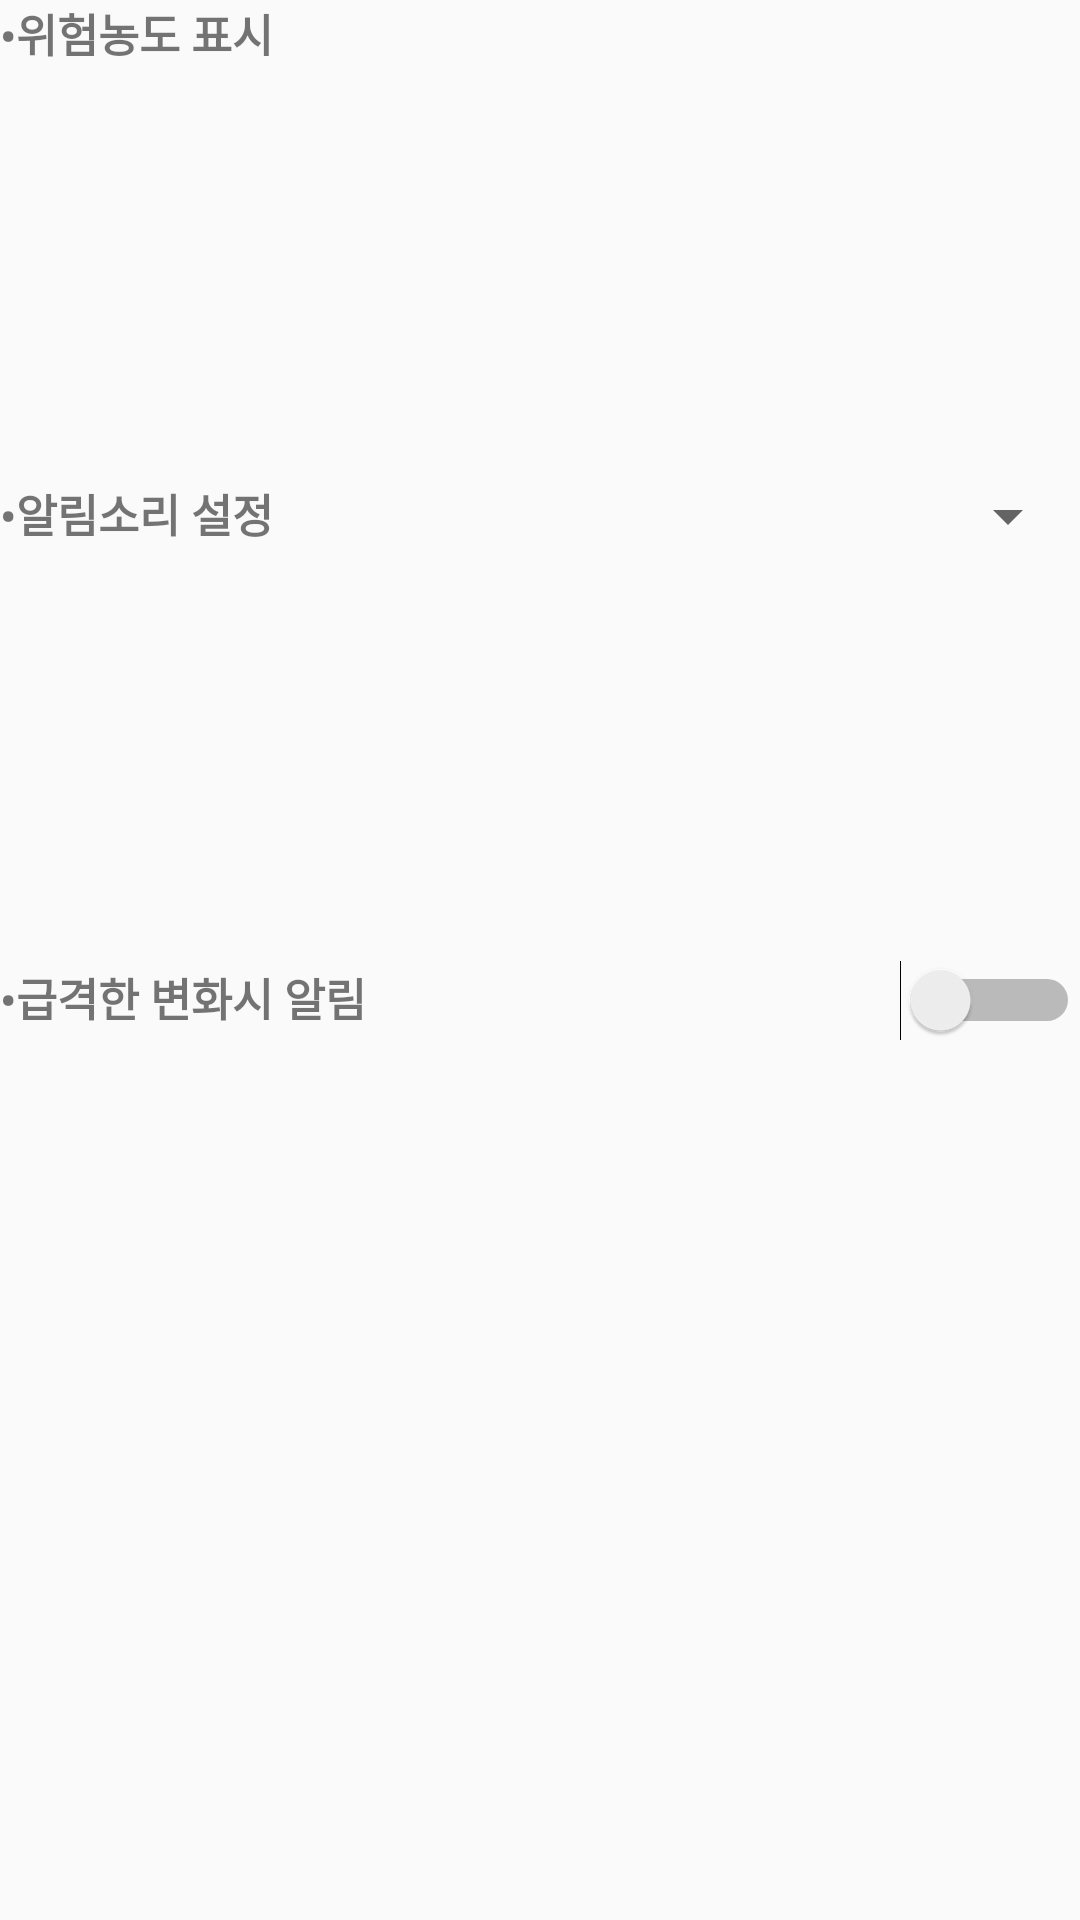

Android layout source for this screen:
<!-- AndroidManifest.xml: application theme AppTheme -->
<!-- res/layout/include_options.xml -->
<?xml version="1.0" encoding="utf-8"?>
<androidx.constraintlayout.widget.ConstraintLayout xmlns:android="http://schemas.android.com/apk/res/android"
    xmlns:app="http://schemas.android.com/apk/res-auto"
    android:layout_width="match_parent"
    android:layout_height="match_parent"
    android:orientation="vertical">

    <LinearLayout
        android:id="@+id/option1"
        android:layout_width="match_parent"
        android:layout_height="0dp"
        app:layout_constraintHeight_percent="0.25"
        android:orientation="horizontal"
        android:weightSum="1"
        app:layout_constraintLeft_toLeftOf="parent"
        app:layout_constraintRight_toRightOf="parent"
        app:layout_constraintTop_toTopOf="parent"
        app:layout_constraintBottom_toTopOf="@+id/option2">

        <TextView
            android:id="@+id/danger"
            android:layout_width="match_parent"
            android:layout_height="wrap_content"
            android:layout_weight="0.5"
            android:text="•위험농도 표시"
            android:textSize="15sp"
            android:textStyle="bold" />






    </LinearLayout>

    <LinearLayout
        android:id="@+id/option2"
        android:layout_width="match_parent"
        android:layout_height="0dp"
        app:layout_constraintHeight_percent="0.25"
        app:layout_constraintTop_toBottomOf="@+id/option1"
        app:layout_constraintBottom_toTopOf="@+id/option3"
        android:orientation="horizontal"
        android:weightSum="1">
        <TextView
            android:id="@+id/sound"
            android:layout_width="match_parent"
            android:layout_height="wrap_content"
            android:text="•알림소리 설정"
            android:textSize="15sp"
            android:textStyle="bold"
            android:layout_weight="0.5"/>
        <Spinner
            android:id="@+id/sound_spinner"
            android:layout_width="match_parent"
            android:layout_height="wrap_content"
            android:layout_weight="0.5"/>
    </LinearLayout>
    <LinearLayout
        android:id="@+id/option3"
        android:layout_width="match_parent"
        android:layout_height="0dp"
        app:layout_constraintHeight_percent="0.25"
        android:weightSum="1"
        app:layout_constraintTop_toBottomOf="@+id/option2"
        app:layout_constraintLeft_toLeftOf="parent"
        app:layout_constraintRight_toRightOf="parent"
        app:layout_constraintBottom_toTopOf="@id/option4"
        android:orientation="horizontal">
        <TextView
            android:layout_width="match_parent"
            android:layout_height="wrap_content"
            android:layout_weight="0.5"
            android:text="•급격한 변화시 알림"
            android:textStyle="bold"
            android:textSize="15sp"/>
        <Switch
            android:id="@+id/change_switch"
            android:layout_weight="0.5"
            android:layout_width="match_parent"
            android:layout_height="wrap_content"
            android:switchMinWidth="60dp"/>
    </LinearLayout>
    <LinearLayout
        android:id="@+id/option4"
        android:layout_width="match_parent"
        android:layout_height="0dp"
        app:layout_constraintHeight_percent="0.25"
        android:weightSum="1"
        app:layout_constraintTop_toBottomOf="@id/option3"
        app:layout_constraintLeft_toLeftOf="parent"
        app:layout_constraintRight_toRightOf="parent"
        android:orientation="horizontal">
    </LinearLayout>

</androidx.constraintlayout.widget.ConstraintLayout>
<!-- resources referenced by this layout -->
<resources>
  <style name="AppTheme" parent="Theme.AppCompat.Light.NoActionBar">
  
          
  
  
  
      </style>
</resources>
